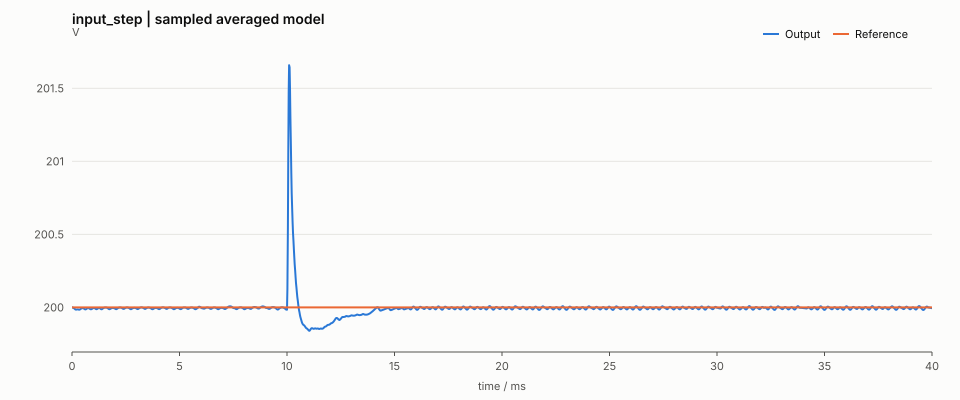

Values plotted in this chart, from the file beside it:
t_s, i_A, v_V, current_filtered_A, voltage_filtered_V, vin_V, load_ohm, reference_V, duty, current_reference_A, bus_filtered_V
0.000000000000000000e+00, 2.500000000000000000e+01, 2.000000000000000000e+02, 2.500000000000000000e+01, 2.000000000000000000e+02, 3.600000000000000000e+02, 8.000000000000000000e+00, 2.000000000000000000e+02, 5.764583333333334059e-01, 2.497975878906250102e+01, 3.600000000000000000e+02
1.999999999999999825e-05, 2.499233509377255302e+01, 1.999995755799188260e+02, 2.499375778265078551e+01, 1.999998367929821086e+02, 3.600000000000000000e+02, 8.000000000000000000e+00, 2.000000000000000000e+02, 5.766666666666666607e-01, 2.497951269531250063e+01, 3.600000000000000000e+02
3.999999999999999650e-05, 2.498891923852218255e+01, 1.999985460929497947e+02, 2.498955730968540578e+01, 1.999991200491818688e+02, 3.600000000000000000e+02, 8.000000000000000000e+00, 2.000000000000000000e+02, 5.766666666666666607e-01, 2.497926660156250023e+01, 3.600000000000000000e+02
5.999999999999999474e-05, 2.498558689732166371e+01, 1.999971583279970275e+02, 2.498620451709209078e+01, 1.999979647934599143e+02, 3.600000000000000000e+02, 8.000000000000000000e+00, 2.000000000000000000e+02, 5.766666666666666607e-01, 2.497902050781249983e+01, 3.600000000000000000e+02
7.999999999999999299e-05, 2.498235717115952070e+01, 1.999954275068657807e+02, 2.498295449878068197e+01, 1.999964437957559937e+02, 3.600000000000000000e+02, 8.000000000000000000e+00, 2.000000000000000000e+02, 5.766666666666666607e-01, 2.497877441406249943e+01, 3.600000000000000000e+02
9.999999999999999124e-05, 2.497924817067388048e+01, 1.999933706952036232e+02, 2.497982189827981259e+01, 1.999945841027291920e+02, 3.600000000000000000e+02, 8.000000000000000000e+00, 2.000000000000000000e+02, 5.766666666666666607e-01, 2.497852832031249903e+01, 3.600000000000000000e+02
1.199999999999999895e-04, 2.497627692251320397e+01, 1.999910066625357956e+02, 2.497682393263150402e+01, 1.999924055491989918e+02, 3.600000000000000000e+02, 8.000000000000000000e+00, 2.000000000000000000e+02, 5.766666666666666607e-01, 2.502679687499999517e+01, 3.600000000000000000e+02
1.399999999999999877e-04, 2.497345928417150418e+01, 1.999883557343641485e+02, 2.497397668256651571e+01, 1.999899279144357820e+02, 3.600000000000000000e+02, 8.000000000000000000e+00, 2.000000000000000000e+02, 5.773333333333333650e-01, 2.502714062499999415e+01, 3.600000000000000000e+02
1.599999999999999860e-04, 2.498413789580261835e+01, 1.999861776173997896e+02, 2.498214908665121214e+01, 1.999874559313338409e+02, 3.600000000000000000e+02, 8.000000000000000000e+00, 2.000000000000000000e+02, 5.773333333333333650e-01, 2.502748437499999312e+01, 3.600000000000000000e+02
1.799999999999999842e-04, 2.499485441872444014e+01, 1.999852105723350633e+02, 2.499285055481548667e+01, 1.999858448135365450e+02, 3.600000000000000000e+02, 8.000000000000000000e+00, 2.000000000000000000e+02, 5.773333333333333650e-01, 2.502782812499999210e+01, 3.600000000000000000e+02
1.999999999999999825e-04, 2.500554176225747582e+01, 1.999854383571710912e+02, 2.500354718161279521e+01, 1.999853707509410583e+02, 3.600000000000000000e+02, 8.000000000000000000e+00, 2.000000000000000000e+02, 5.766666666666666607e-01, 2.502817187499999108e+01, 3.600000000000000000e+02
2.199999999999999807e-04, 2.500280235764768832e+01, 1.999860994310216427e+02, 2.500330395570968278e+01, 1.999857852083724765e+02, 3.600000000000000000e+02, 8.000000000000000000e+00, 2.000000000000000000e+02, 5.766666666666666607e-01, 2.502851562499999005e+01, 3.600000000000000000e+02
2.399999999999999790e-04, 2.500004791447922869e+01, 1.999864481200557975e+02, 2.500056322693929900e+01, 1.999862391704354820e+02, 3.600000000000000000e+02, 8.000000000000000000e+00, 2.000000000000000000e+02, 5.766666666666666607e-01, 2.502885937499998903e+01, 3.600000000000000000e+02
2.599999999999999772e-04, 2.499729578192610546e+01, 1.999864880355795549e+02, 2.499780971424022269e+01, 1.999864489443028219e+02, 3.600000000000000000e+02, 8.000000000000000000e+00, 2.000000000000000000e+02, 5.766666666666666607e-01, 2.502920312499998801e+01, 3.600000000000000000e+02
2.799999999999999755e-04, 2.499456297298929996e+01, 1.999862246357911033e+02, 2.499507231000444207e+01, 1.999863648280226016e+02, 3.600000000000000000e+02, 8.000000000000000000e+00, 2.000000000000000000e+02, 5.766666666666666607e-01, 2.502954687499998698e+01, 3.600000000000000000e+02
2.999999999999999737e-04, 2.499186606530853183e+01, 1.999856651576877198e+02, 2.499236773547574586e+01, 1.999859827791064220e+02, 3.600000000000000000e+02, 8.000000000000000000e+00, 2.000000000000000000e+02, 5.766666666666666607e-01, 2.502989062499998596e+01, 3.600000000000000000e+02
3.199999999999999720e-04, 2.498922110654177686e+01, 1.999848185392152118e+02, 2.498971214306084221e+01, 1.999853087825999012e+02, 3.600000000000000000e+02, 8.000000000000000000e+00, 2.000000000000000000e+02, 5.773333333333333650e-01, 2.503023437499998494e+01, 3.600000000000000000e+02
3.399999999999999702e-04, 2.499997345430689322e+01, 1.999844334176366942e+02, 2.499797672008610050e+01, 1.999846358747023487e+02, 3.600000000000000000e+02, 8.000000000000000000e+00, 2.000000000000000000e+02, 5.773333333333333650e-01, 2.503057812499998391e+01, 3.600000000000000000e+02
3.599999999999999685e-04, 2.501066424693200219e+01, 1.999852372579206872e+02, 2.500867095627110714e+01, 1.999848082451857749e+02, 3.600000000000000000e+02, 8.000000000000000000e+00, 2.000000000000000000e+02, 5.773333333333333650e-01, 2.503092187499998289e+01, 3.600000000000000000e+02
3.799999999999999667e-04, 2.502122835096147924e+01, 1.999872032504894435e+02, 2.501926244366460850e+01, 1.999860913446250947e+02, 3.600000000000000000e+02, 8.000000000000000000e+00, 2.000000000000000000e+02, 5.766666666666666607e-01, 2.503126562499998187e+01, 3.600000000000000000e+02
3.999999999999999650e-04, 2.501826886391009097e+01, 1.999895595766294889e+02, 2.501881707127261123e+01, 1.999882261960903804e+02, 3.600000000000000000e+02, 8.000000000000000000e+00, 2.000000000000000000e+02, 5.766666666666666607e-01, 2.503160937499998084e+01, 3.600000000000000000e+02
4.199999999999999632e-04, 2.501520254034446822e+01, 1.999915507434589301e+02, 2.501578142939009908e+01, 1.999903536798795187e+02, 3.600000000000000000e+02, 8.000000000000000000e+00, 2.000000000000000000e+02, 5.766666666666666607e-01, 2.503195312499997982e+01, 3.600000000000000000e+02
4.399999999999999615e-04, 2.501205036667530734e+01, 1.999931711575084421e+02, 2.501264413215204740e+01, 1.999921805562279928e+02, 3.600000000000000000e+02, 8.000000000000000000e+00, 2.000000000000000000e+02, 5.766666666666666607e-01, 2.503229687499997880e+01, 3.600000000000000000e+02
4.599999999999999597e-04, 2.500883347208121066e+01, 1.999944176272979064e+02, 2.500943810221900421e+01, 1.999936481357930518e+02, 3.600000000000000000e+02, 8.000000000000000000e+00, 2.000000000000000000e+02, 5.766666666666666607e-01, 2.503264062499997777e+01, 3.600000000000000000e+02
4.799999999999999580e-04, 2.500557299473140560e+01, 1.999952893385424204e+02, 2.500618454037687144e+01, 1.999947439671469738e+02, 3.600000000000000000e+02, 8.000000000000000000e+00, 2.000000000000000000e+02, 5.766666666666666607e-01, 2.498446972656248022e+01, 3.600000000000000000e+02
5.000000000000000104e-04, 2.500228995048234992e+01, 1.999957878150688089e+02, 2.500290449320859310e+01, 1.999954662412241078e+02, 3.600000000000000000e+02, 8.000000000000000000e+00, 2.000000000000000000e+02, 5.759999999999999565e-01, 2.498422363281247982e+01, 3.600000000000000000e+02
5.199999999999999544e-04, 2.498567529383674923e+01, 1.999951787560430603e+02, 2.498876303849629821e+01, 1.999955331935557581e+02, 3.600000000000000000e+02, 8.000000000000000000e+00, 2.000000000000000000e+02, 5.766666666666666607e-01, 2.498397753906247942e+01, 3.600000000000000000e+02
5.400000000000000069e-04, 2.498255405250165495e+01, 1.999934910188516994e+02, 2.498314319016643381e+01, 1.999944002219184824e+02, 3.600000000000000000e+02, 8.000000000000000000e+00, 2.000000000000000000e+02, 5.766666666666666607e-01, 2.498373144531247902e+01, 3.600000000000000000e+02
5.599999999999999509e-04, 2.497955030919890262e+01, 1.999914884945343658e+02, 2.498010462012732802e+01, 1.999926545491545937e+02, 3.600000000000000000e+02, 8.000000000000000000e+00, 2.000000000000000000e+02, 5.766666666666666607e-01, 2.503199999999997516e+01, 3.600000000000000000e+02
5.800000000000000034e-04, 2.497668049855231942e+01, 1.999891894088970332e+02, 2.497720878297856473e+01, 1.999905470742192222e+02, 3.600000000000000000e+02, 8.000000000000000000e+00, 2.000000000000000000e+02, 5.773333333333333650e-01, 2.503234374999997414e+01, 3.600000000000000000e+02
5.999999999999999474e-04, 2.498728832699640279e+01, 1.999873514889248725e+02, 2.498531384175073811e+01, 1.999884245384875499e+02, 3.600000000000000000e+02, 8.000000000000000000e+00, 2.000000000000000000e+02, 5.773333333333333650e-01, 2.503268749999997311e+01, 3.600000000000000000e+02
6.199999999999999999e-04, 2.499791584118140975e+01, 1.999867111226065504e+02, 2.499592965981866044e+01, 1.999871485441988455e+02, 3.600000000000000000e+02, 8.000000000000000000e+00, 2.000000000000000000e+02, 5.773333333333333650e-01, 2.503303124999997209e+01, 3.600000000000000000e+02
6.399999999999999439e-04, 2.500849683114518029e+01, 1.999872502911610468e+02, 2.500652312178893055e+01, 1.999869950146935196e+02, 3.600000000000000000e+02, 8.000000000000000000e+00, 2.000000000000000000e+02, 5.773333333333333650e-01, 2.503337499999997107e+01, 3.600000000000000000e+02
6.599999999999999964e-04, 2.501896657210654240e+01, 1.999889439971368006e+02, 2.501701739527347002e+01, 1.999879978510232945e+02, 3.600000000000000000e+02, 8.000000000000000000e+00, 2.000000000000000000e+02, 5.766666666666666607e-01, 2.503371874999997004e+01, 3.600000000000000000e+02
6.799999999999999404e-04, 2.501592874891796114e+01, 1.999910222638046378e+02, 2.501649067506249580e+01, 1.999898558255861758e+02, 3.600000000000000000e+02, 8.000000000000000000e+00, 2.000000000000000000e+02, 5.766666666666666607e-01, 2.503406249999996902e+01, 3.600000000000000000e+02
6.999999999999999929e-04, 2.501280004622948994e+01, 1.999927314436619099e+02, 2.501338966203683256e+01, 1.999917033390103143e+02, 3.600000000000000000e+02, 8.000000000000000000e+00, 2.000000000000000000e+02, 5.766666666666666607e-01, 2.503440624999996800e+01, 3.600000000000000000e+02
7.199999999999999369e-04, 2.500960154105147026e+01, 1.999940677641054947e+02, 2.501020303053378058e+01, 1.999932474107286851e+02, 3.600000000000000000e+02, 8.000000000000000000e+00, 2.000000000000000000e+02, 5.766666666666666607e-01, 2.503474999999996697e+01, 3.600000000000000000e+02
7.399999999999999894e-04, 2.500635435188869593e+01, 1.999950298337876120e+02, 2.500696371113980376e+01, 1.999944308673651108e+02, 3.600000000000000000e+02, 8.000000000000000000e+00, 2.000000000000000000e+02, 5.766666666666666607e-01, 2.498657910156246942e+01, 3.600000000000000000e+02
7.599999999999999334e-04, 2.500307950694440606e+01, 1.999956186070372723e+02, 2.500369281310543101e+01, 1.999952429884568232e+02, 3.600000000000000000e+02, 8.000000000000000000e+00, 2.000000000000000000e+02, 5.759999999999999565e-01, 2.498633300781246902e+01, 3.600000000000000000e+02
7.799999999999999859e-04, 2.498646790918154537e+01, 1.999950992192036665e+02, 2.498955537476922828e+01, 1.999953998678169853e+02, 3.600000000000000000e+02, 8.000000000000000000e+00, 2.000000000000000000e+02, 5.766666666666666607e-01, 2.498608691406246862e+01, 3.600000000000000000e+02
7.999999999999999299e-04, 2.498334485317760567e+01, 1.999934999835786584e+02, 2.498393461792638703e+01, 1.999943560492290544e+02, 3.600000000000000000e+02, 8.000000000000000000e+00, 2.000000000000000000e+02, 5.766666666666666607e-01, 2.498584082031246822e+01, 3.600000000000000000e+02
8.199999999999999824e-04, 2.498033442938623949e+01, 1.999915842697401729e+02, 2.498089027019530306e+01, 1.999926981664083314e+02, 3.600000000000000000e+02, 8.000000000000000000e+00, 2.000000000000000000e+02, 5.766666666666666607e-01, 2.503410937499996436e+01, 3.600000000000000000e+02
8.399999999999999264e-04, 2.497745320411229031e+01, 1.999893697969382913e+02, 2.497798389506990091e+01, 1.999906765908423836e+02, 3.600000000000000000e+02, 8.000000000000000000e+00, 2.000000000000000000e+02, 5.773333333333333650e-01, 2.503445312499996334e+01, 3.600000000000000000e+02
8.599999999999999789e-04, 2.498804513316441245e+01, 1.999876138136912118e+02, 2.498607388336476731e+01, 1.999886375670005236e+02, 3.600000000000000000e+02, 8.000000000000000000e+00, 2.000000000000000000e+02, 5.773333333333333650e-01, 2.503479687499996231e+01, 3.600000000000000000e+02
8.799999999999999229e-04, 2.499865234944331505e+01, 1.999870522545524523e+02, 2.499667021452606264e+01, 1.999874422292150200e+02, 3.600000000000000000e+02, 8.000000000000000000e+00, 2.000000000000000000e+02, 5.773333333333333650e-01, 2.503514062499996129e+01, 3.600000000000000000e+02
8.999999999999999754e-04, 2.500920884822611256e+01, 1.999876666696974041e+02, 2.500723995666893984e+01, 1.999873660553182049e+02, 3.600000000000000000e+02, 8.000000000000000000e+00, 2.000000000000000000e+02, 5.773333333333333650e-01, 2.503548437499996027e+01, 3.600000000000000000e+02
9.199999999999999194e-04, 2.501965013230140400e+01, 1.999894316604735138e+02, 2.501770650081829572e+01, 1.999884425277716673e+02, 3.600000000000000000e+02, 8.000000000000000000e+00, 2.000000000000000000e+02, 5.766666666666666607e-01, 2.503582812499995924e+01, 3.600000000000000000e+02
9.399999999999999719e-04, 2.501658005627777825e+01, 1.999915768763302708e+02, 2.501714822181486753e+01, 1.999903700289814878e+02, 3.600000000000000000e+02, 8.000000000000000000e+00, 2.000000000000000000e+02, 5.766666666666666607e-01, 2.503617187499995822e+01, 3.600000000000000000e+02
9.599999999999999159e-04, 2.501341566014559703e+01, 1.999933483302632737e+02, 2.501401214250024196e+01, 1.999922825990182957e+02, 3.600000000000000000e+02, 8.000000000000000000e+00, 2.000000000000000000e+02, 5.766666666666666607e-01, 2.503651562499995720e+01, 3.600000000000000000e+02
9.799999999999999684e-04, 2.501017830613961834e+01, 1.999947419501373531e+02, 2.501078723502641665e+01, 1.999938869348926858e+02, 3.600000000000000000e+02, 8.000000000000000000e+00, 2.000000000000000000e+02, 5.766666666666666607e-01, 2.503685937499995617e+01, 3.600000000000000000e+02
1.000000000000000021e-03, 2.500688941223943118e+01, 1.999957560814841315e+02, 2.500750672698775290e+01, 1.999951255779947417e+02, 3.600000000000000000e+02, 8.000000000000000000e+00, 2.000000000000000000e+02, 5.766666666666666607e-01, 2.498868847656245862e+01, 3.600000000000000000e+02
1.019999999999999856e-03, 2.500357031824370324e+01, 1.999963914528760540e+02, 2.500419203708996818e+01, 1.999959875596912013e+02, 3.600000000000000000e+02, 8.000000000000000000e+00, 2.000000000000000000e+02, 5.759999999999999565e-01, 2.498844238281245822e+01, 3.600000000000000000e+02
1.039999999999999909e-03, 2.498691219530204677e+01, 1.999959130089089570e+02, 2.499000847932534342e+01, 1.999961887621145422e+02, 3.600000000000000000e+02, 8.000000000000000000e+00, 2.000000000000000000e+02, 5.766666666666666607e-01, 2.498819628906245782e+01, 3.600000000000000000e+02
1.059999999999999961e-03, 2.498374078096660611e+01, 1.999943489143626039e+02, 2.498433968825260365e+01, 1.999951835548155259e+02, 3.600000000000000000e+02, 8.000000000000000000e+00, 2.000000000000000000e+02, 5.766666666666666607e-01, 2.498795019531245742e+01, 3.600000000000000000e+02
1.080000000000000014e-03, 2.498068044086378592e+01, 1.999924624316474819e+02, 2.498124569577439047e+01, 1.999935584405988607e+02, 3.600000000000000000e+02, 8.000000000000000000e+00, 2.000000000000000000e+02, 5.766666666666666607e-01, 2.503621874999995356e+01, 3.600000000000000000e+02
1.099999999999999849e-03, 2.497774807939301667e+01, 1.999902712082917446e+02, 2.497828839271663171e+01, 1.999915636970775665e+02, 3.600000000000000000e+02, 8.000000000000000000e+00, 2.000000000000000000e+02, 5.773333333333333650e-01, 2.503656249999995254e+01, 3.600000000000000000e+02
1.119999999999999902e-03, 2.498828802084900857e+01, 1.999885324612076261e+02, 2.498632653357233835e+01, 1.999895455132282791e+02, 3.600000000000000000e+02, 8.000000000000000000e+00, 2.000000000000000000e+02, 5.773333333333333650e-01, 2.503690624999995151e+01, 3.600000000000000000e+02
1.139999999999999954e-03, 2.499884269426239314e+01, 1.999879821302185690e+02, 2.499687040594822207e+01, 1.999883650067432086e+02, 3.600000000000000000e+02, 8.000000000000000000e+00, 2.000000000000000000e+02, 5.773333333333333650e-01, 2.503724999999995049e+01, 3.600000000000000000e+02
1.160000000000000007e-03, 2.500934643040456251e+01, 1.999886018056831176e+02, 2.500738740704544583e+01, 1.999882976742594565e+02, 3.600000000000000000e+02, 8.000000000000000000e+00, 2.000000000000000000e+02, 5.773333333333333650e-01, 2.503759374999994947e+01, 3.600000000000000000e+02
1.179999999999999842e-03, 2.501973506297919414e+01, 1.999903661653623317e+02, 2.501780125974369540e+01, 1.999893770530479742e+02, 3.600000000000000000e+02, 8.000000000000000000e+00, 2.000000000000000000e+02, 5.766666666666666607e-01, 2.503793749999994844e+01, 3.600000000000000000e+02
... 1,941 more rows
